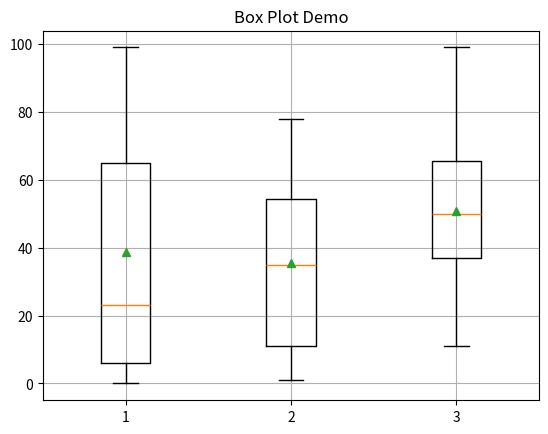

Recreate this plot in Python.
import matplotlib.pyplot as plt

total = [20,4,5,0,6,45,64,6,23,65,77,88,99]
order = [10,54,32,12,35,65,78,6,55,44,1]
discount = [20,30,44,50,60,11,44,66,99,65,70]
data = list([total,order,discount])
plt.boxplot(data, showmeans = True)
plt.title("Box Plot Demo")
plt.grid(True)
plt.savefig("boxplot.png") # to save the graph
plt.show()
